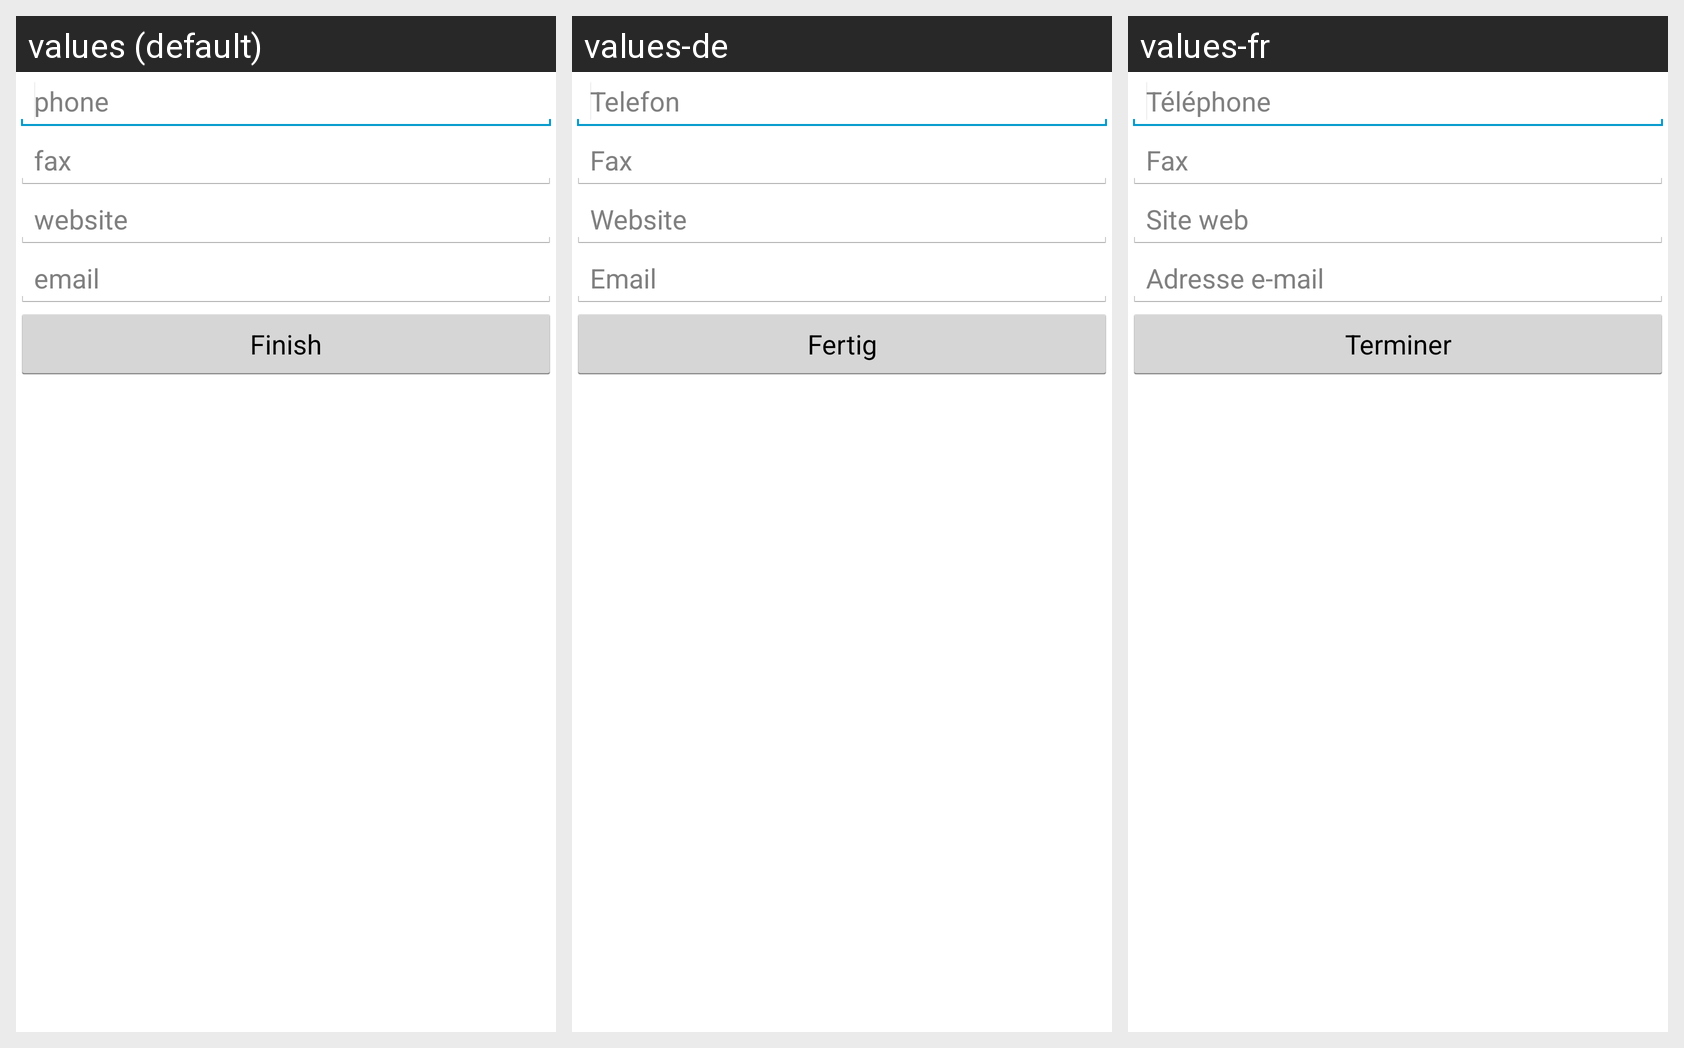

This grid shows one Android layout under several languages. Give, for every string resource on the screen, its name, the default text and each shown locale's text.
Android screen res/layout/dialog_contacts.xml rendered under 3 locales, left to right: values (default), values-de, values-fr. Device: Nexus 5 (rendered at 1080×1920; each locale shown at half size, 540×960, under a caption strip naming it); theme D4ATheme.
Strings drawn on this screen, with the default value and each locale's value (text and hints the layout hard-codes, and strings that could not be matched under every locale, appear in the picture but are not listed):

phone
  values: phone
  values-de: Telefon
  values-fr: Téléphone

fax
  values: fax
  values-de: Fax
  values-fr: Fax

website
  values: website
  values-de: Website
  values-fr: Site web

email
  values: email
  values-de: Email
  values-fr: Adresse e-mail

finish
  values: Finish
  values-de: Fertig
  values-fr: Terminer
